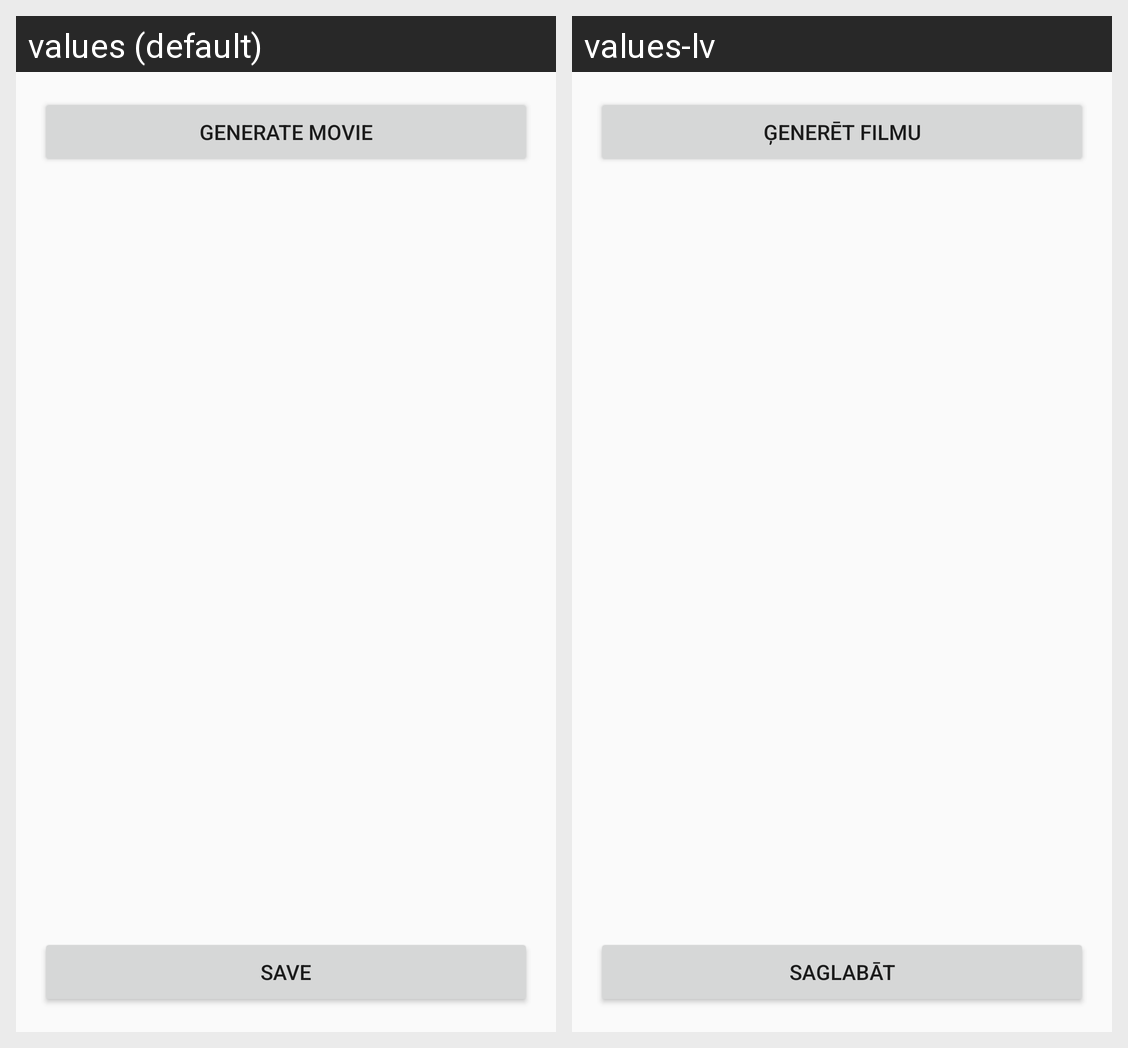

Here is an Android app screen in its default locale and in the app's own translations. Write out the translated-string differences for the strings that appear on this screen.
Android screen res/layout/fragment_movie.xml rendered under 2 locales, left to right: values (default), values-lv. Device: Nexus 5 (rendered at 1080×1920; each locale shown at half size, 540×960, under a caption strip naming it); theme AppTheme.
Strings drawn on this screen, with the default value and each locale's value (text and hints the layout hard-codes, and strings that could not be matched under every locale, appear in the picture but are not listed):

movie_generate_button
  values: Generate movie
  values-lv: Ģenerēt filmu

all_save_button
  values: Save
  values-lv: Saglabāt
